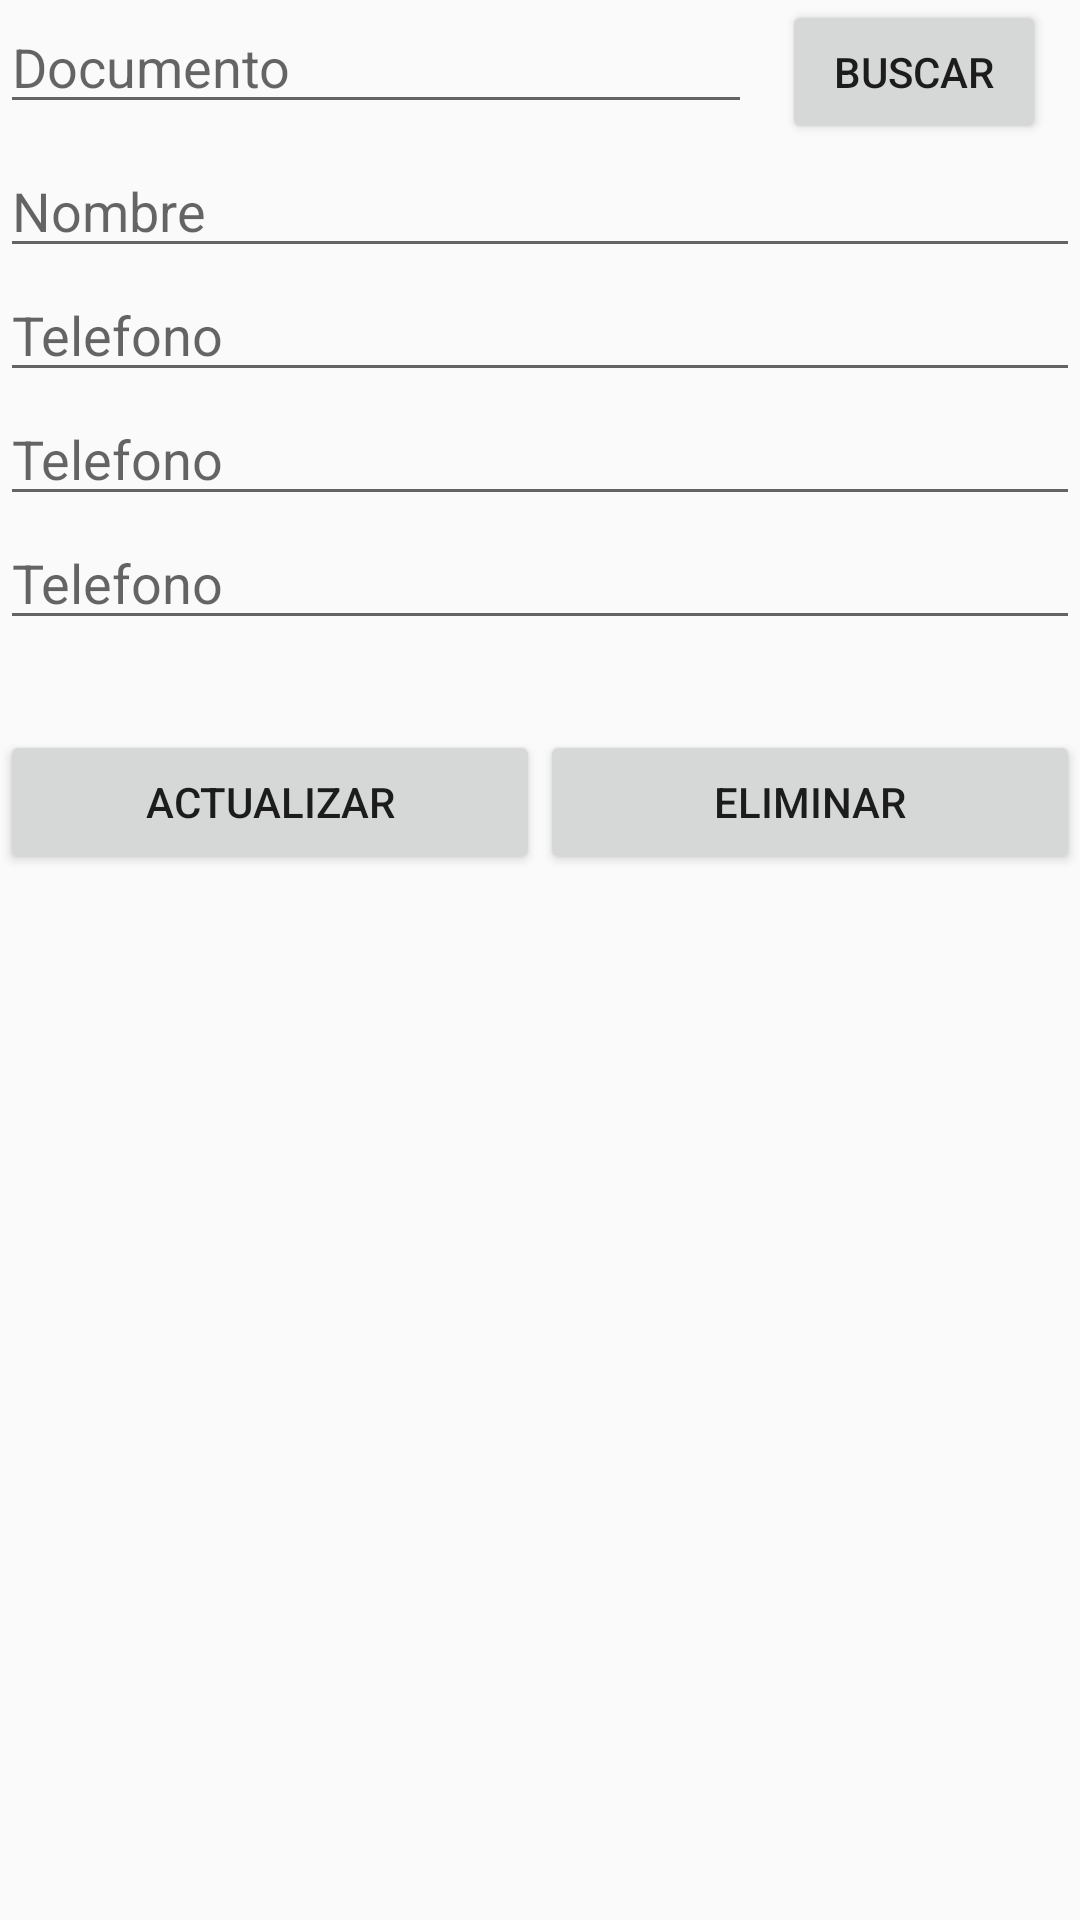

This screen was rendered from an Android layout file. Write that file and the resources it references.
<!-- AndroidManifest.xml: application theme AppTheme -->
<!-- res/layout/activity_consultar_recorridos.xml -->
<?xml version="1.0" encoding="utf-8"?>
<LinearLayout xmlns:android="http://schemas.android.com/apk/res/android"
    xmlns:tools="http://schemas.android.com/tools"
    android:id="@+id/activity_consultar_usuarios"
    android:layout_width="match_parent"
    android:layout_height="match_parent"

    android:orientation="vertical"
    tools:context=".ConsultarRecorridos">

    <LinearLayout
        android:layout_width="match_parent"
        android:layout_height="wrap_content"
        android:orientation="horizontal"
        android:weightSum="1">

        <EditText
            android:id="@+id/documentoId"
            android:layout_width="wrap_content"
            android:layout_height="wrap_content"
            android:hint="Documento"
            android:layout_weight="0.93" />

        <Button
            android:id="@+id/btnConsultar"
            android:layout_width="wrap_content"
            android:layout_height="wrap_content"
            android:layout_marginLeft="10dp"
            android:text="Buscar"
            android:onClick="onClick"/>


    </LinearLayout>

    <EditText
        android:id="@+id/campoNom_Ruta"
        android:layout_width="match_parent"
        android:layout_height="wrap_content"
        android:hint="Nombre"/>

    <EditText
        android:id="@+id/campoVia"
        android:layout_width="match_parent"
        android:layout_height="wrap_content"
        android:hint="Telefono"/>

    <EditText
        android:id="@+id/campoNum_Econ"
        android:layout_width="match_parent"
        android:layout_height="wrap_content"
        android:hint="Telefono"/>

    <EditText
        android:id="@+id/campoEncuestador"
        android:layout_width="match_parent"
        android:layout_height="wrap_content"
        android:hint="Telefono"/>

    <LinearLayout
        android:layout_marginTop="30dp"
        android:layout_width="match_parent"
        android:layout_height="wrap_content"
        android:orientation="horizontal"
        android:weightSum="1">

        <Button
            android:id="@+id/btnActualizar"
            android:layout_width="match_parent"
            android:layout_height="wrap_content"
            android:text="Actualizar"
            android:layout_weight="0.5"
            android:onClick="onClick"/>

        <Button
            android:id="@+id/btnEliminar"
            android:layout_width="match_parent"
            android:layout_height="wrap_content"
            android:text="Eliminar"
            android:layout_weight="0.5"
            android:onClick="onClick"/>

    </LinearLayout>




</LinearLayout>
<!-- resources referenced by this layout -->
<resources>
  <style name="AppTheme" parent="Base.Theme.AppCompat.Light.DarkActionBar">
      
          
          <item name="colorPrimary">@color/colorPrimary</item>
          <item name="colorPrimaryDark">@color/colorPrimaryDark</item>
          <item name="colorAccent">@color/colorAccent</item>
      </style>
  <color name="colorPrimary">#799c48</color>
  <color name="colorPrimaryDark">#5b6e41</color>
  <color name="colorAccent">#07a3d6</color>
</resources>
